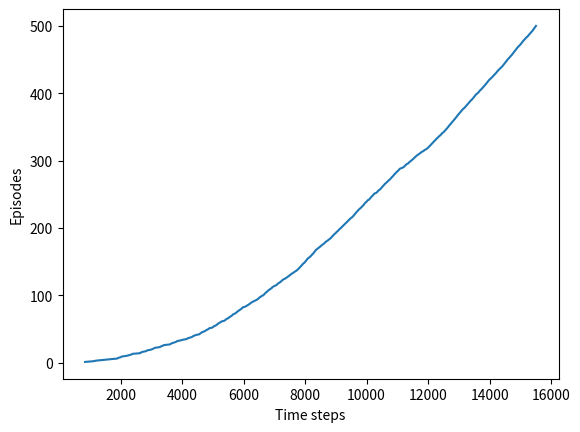

Write the Python code that produced this figure.
import numpy as np
import matplotlib
matplotlib.use('Agg')
import matplotlib.pyplot as plt
#matplotlib.use('Agg') # png file로 만들 수 있다.

####################################################################################  Grid World Setting

# Set Grid World size
WORLD_HEIGHT = 7
WORLD_WIDTH = 10

# Windy Weights along the rows
WIND = [0,0,0,1,1,1,2,2,1,0]

# Possible Actions at each State
ACTION_UP = 0
ACTION_DOWN = 1
ACTION_LEFT = 2
ACTION_RIGHT = 3

# Epsilon Value for E Greedy Policy
EPSILON = 0.1

# Sarse Step Size  ---- alpha value for MC or TD Update
ALPHA = 0.5

# Reward for each Step
REWARD = -1

# Start Point and Goal Point
START = [3, 0]
GOAL = [3, 7]

# Action
ACTIONS = [ACTION_UP,ACTION_DOWN,ACTION_LEFT,ACTION_RIGHT]
####################################################################################

# Action
def Step(state, action):
    i, j = state
    if action == ACTION_UP:
        return [max(i-1-WIND[j], 0), j]
    elif action == ACTION_DOWN:
        return [max( min(i + 1 - WIND[j], WORLD_HEIGHT-1), 0), j] # WIND에 의해 2칸 위로 올라갈 수도 있으니, 외부에 max가 씌워진다.
    elif action == ACTION_LEFT:
        return [max( i - WIND[j], 0), max(j - 1 , 0)]
    elif action == ACTION_RIGHT:
        return [max( i - WIND[j], 0), min(j + 1, WORLD_WIDTH - 1)]
    else:
        assert False


# play for an episode
def episode(q_value):
    time = 0
    state = START

    # Epsilon Greedy Policy for Policy Improvement ...
    if np.random.binomial(1, EPSILON) == 1: # 탐험 모드
        action = np.random.choice(ACTIONS)
    else: # Optimal Action
        values_ = q_value[state[0], state[1], :]  # 해당 state의 4가지 action들을 포함
        action = np.random.choice([action_ for action_, value_ in enumerate(values_) if value_ == np.max(values_)]) # max value가 여러 가지라면 그 중에서 randomly choice

    # Try until Goal state
    while state != GOAL:
        next_state = Step(state, action) # S , A -> S' 찾기

        # S' -> A' 구하기 with Greedy Policy
        if np.random.binomial(1, EPSILON) == 1:
            next_action = np.random.choice(ACTIONS)
        else:
            values_ = q_value[next_state[0], next_state[1], :]
            next_action = np.random.choice([action_ for action_ , value_ in enumerate(values_) if value_ == np.max(values_)])

        # Sarsa Update with S, A, R, S', A'
        q_value[state[0], state[1], action] += ALPHA * (REWARD + q_value[next_state[0], next_state[1], next_action] - q_value[state[0], state[1], action])

        state = next_state
        action = next_action
        time += 1
    return time


def figure_6_3():
    q_value = np.zeros((WORLD_HEIGHT, WORLD_WIDTH, 4)) # rows x cols x actions
    episode_limit = 500

    steps = []
    ep = 0

    while ep < episode_limit:
        steps.append(episode(q_value))
        ep += 1
    steps = np.add.accumulate(steps)

    plt.plot(steps, np.arange(1, len(steps) + 1))
    plt.xlabel('Time steps')
    plt.ylabel('Episodes')
    plt.savefig("./figure_6_3.png")
    plt.close()

    # See Optimla Policy Footage

    optimal_policy = []

    for i in range(0, WORLD_HEIGHT):
        optimal_policy.append([])
        for j in range(0, WORLD_WIDTH):
            if [i,j] == GOAL:
                optimal_policy[-1].append('G')
                continue
            bestAction = np.argmax(q_value[i, j, :])

            if bestAction == ACTION_UP:
                optimal_policy[-1].append('U')
            elif bestAction == ACTION_DOWN:
                optimal_policy[-1].append('D')
            elif bestAction == ACTION_LEFT:
                optimal_policy[-1].append('L')
            elif bestAction == ACTION_RIGHT:
                optimal_policy[-1].append('R')

    print("Optimal Policy : ")
    for row in optimal_policy:
        print(row)

if __name__ == "__main__":
    figure_6_3()
